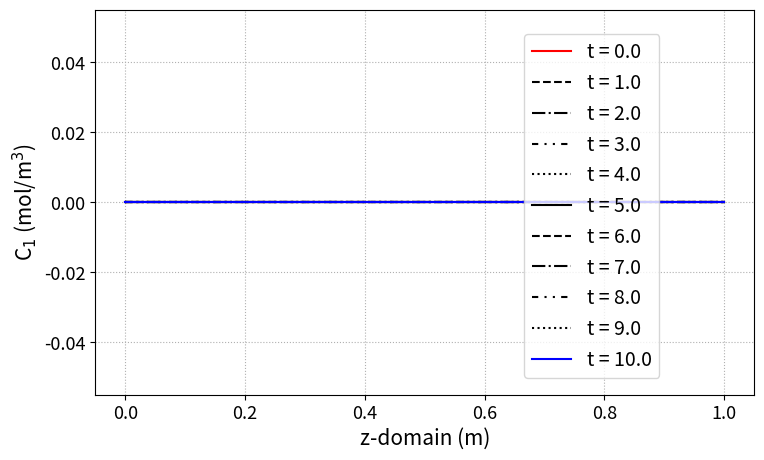
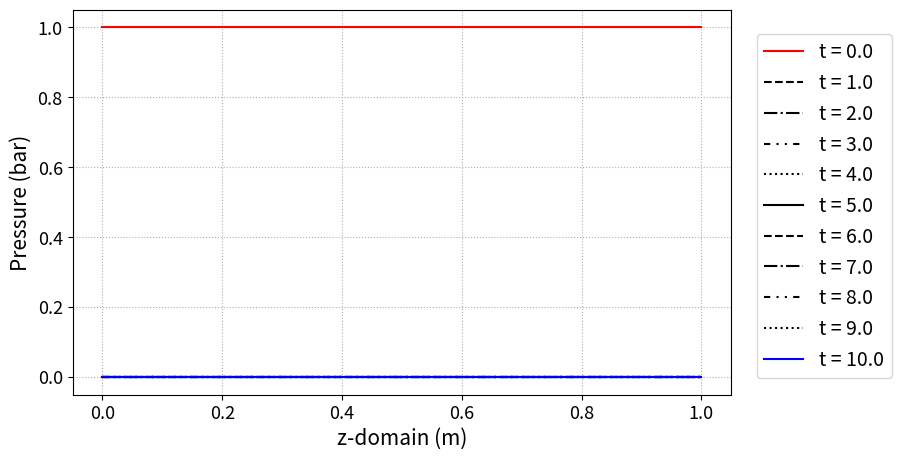

Python code for these plots, in order:

# %% Import packages
import numpy as np
#from numpy.lib.function_base import _parse_input_dimensions
from scipy.integrate import odeint
import matplotlib.pyplot as plt
import time
from scipy.interpolate import interp1d
 
# %% Global varaiebls
R_gas = 8.3145      # 8.3145 J/mol/K

# %% column (bed) class
def Ergun(C_array,T_array, M_molar, mu_vis, D_particle,epsi_void,d,dd,d_fo, N):
    rho_g = np.zeros(N)
    for c, m in zip(C_array, M_molar):
        rho_g = rho_g + m*c
    P = np.zeros(N)
    for cc in C_array: 
        P = P + cc*R_gas*T_array
    dP = d@P
    
    Vs_Vg = (1-epsi_void)/epsi_void
    A =1.75*rho_g/D_particle*Vs_Vg
    B = 150*mu_vis/D_particle**2*Vs_Vg**2
    C = dP
 
    ind_posi = B**2-4*A*C >= 0
    ind_nega = ind_posi == False
    v_pos = (-B[ind_posi]+ np.sqrt(B[ind_posi]**2-4*A[ind_posi]*C[ind_posi]))/(2*A[ind_posi])
    v_neg = (B[ind_nega] - np.sqrt(B[ind_nega]**2+4*A[ind_nega]*C[ind_nega]))/(2*A[ind_nega])
    
    v_return = np.zeros(N)
    v_return[ind_posi] = v_pos
    v_return[ind_nega] = v_neg
    
    dv_return = d_fo@v_return
    return v_return, dv_return

def Ergun_test(dP,M_molar, mu_vis, D_particle,epsi_void):
    rho_g = 40*M_molar
    Vs_Vg = (1-epsi_void)/epsi_void
    A =1.75*rho_g/D_particle*Vs_Vg*np.ones_like(dP)
    B = 150*mu_vis/D_particle**2*Vs_Vg**2*np.ones_like(dP)
    C = dP
 
    ind_posi = B**2-4*A*C >= 0
    ind_nega = ind_posi == False
    v_pos = (-B[ind_posi]+ np.sqrt(B[ind_posi]**2-4*A[ind_posi]*C[ind_posi]))/(2*A[ind_posi])
    v_neg = (B[ind_nega] - np.sqrt(B[ind_nega]**2+4*A[ind_nega]*C[ind_nega]))/(2*A[ind_nega])
    
    v_return = np.zeros_like(dP)
    v_return[ind_posi] = v_pos
    v_return[ind_nega] = v_neg
    
    return v_return


def change_node_fn(z_raw, y_raw, N_new):
    if isinstance(y_raw,list):
        fn_list = []
        y_return = []
        z_new = np.linspace(z_raw[0], z_raw[-1],N_new)
        for yr in y_raw:
            fn_tmp = interp1d(z_raw,yr)
            y_new_tmp = fn_tmp(z_new)
            y_return.append(y_new_tmp)
    elif len(y_raw.shape) == 1:
        yy = y_raw
        fn_tmp = interp1d(z_raw, yy, kind = 'cubic')
        z_new = np.linspace(z_raw[0], z_raw[-1],N_new)
        y_return = fn_tmp(z_new)
    elif len(y_raw.shape) == 2:
        yy = y_raw[-1,:]
        fn_tmp = interp1d(z_raw, yy, kind = 'cubic')
        z_new = np.linspace(z_raw[0], z_raw[-1],N_new)
        y_return = fn_tmp(z_new)
    else:
        print('Input should be 1d or 2d array.')
        return None
    return y_return

# %% Column class
class column:
    def __init__(self, L, A_cross, n_component, 
                 N_node = 11, E_balance = True):
        self._L = L
        self._A = A_cross
        self._n_comp = n_component
        self._N = N_node
        self._z = np.linspace(0,L,N_node)
        self._required = {'Design':True,
        'adsorbent_info':False,
        'gas_prop_info': False,
        'mass_trans_info': False,}
        if E_balance:
            self._required['thermal_info'] = False
        self._required['boundaryC_info'] = False
        self._required['initialC_info'] = False
        h = L/(N_node-1)
        h_arr = h*np.ones(N_node)
        self._h = h
 
        # FDM backward, 1st deriv
        d0 = np.diag(1/h_arr, k = 0)
        d1 = np.diag(-1/h_arr[1:], k = -1)
        d = d0 + d1
        d[0,:] = 0
        self._d = d
        
        # FDM foward, 1st deriv
        d0_fo = np.diag(-1/h_arr, k = 0)
        d1_fo = np.diag(1/h_arr[1:], k = 1)
        d_fo = d0_fo + d1_fo
        self._d_fo  = d_fo
 
        # FDM centered, 2nd deriv
        dd0 = np.diag(1/h_arr[1:]**2, k = -1)
        dd1 = np.diag(-2/h_arr**2, k = 0)
        dd2 = np.diag(1/h_arr[1:]**2, k = 1)
        dd = dd0 + dd1 + dd2
        dd[0,:]  = 0
        dd[-1,:] = 0
        self._dd = dd
 
    def __str__(self):
        str_return = '[[Current information included here]] \n'
        for kk in self._required.keys():
            str_return = str_return + '{0:16s}'.format(kk)
            if type(self._required[kk]) == type('  '):
                str_return = str_return+ ': ' + self._required[kk] + '\n'
            elif self._required[kk]:
                str_return = str_return + ': True\n'
            else:
                str_return = str_return + ': False\n'
        return str_return
 
 ### Before running the simulations ###

    def adsorbent_info(self, iso_fn, epsi = 0.3, D_particle = 0.01, rho_s = 1000,P_test_range=[0,10], T_test_range = [273,373]):
        T_test = np.linspace(T_test_range[0], T_test_range[1],self._N)
        p_test = []
        for ii in range(self._n_comp):
            p_tmp = P_test_range[0] + np.random.random(self._N)*(P_test_range[1] - P_test_range[0])
            p_test.append(p_tmp)        
        try:      
            iso_test = iso_fn(p_test, T_test)
            if len(iso_test) != self._n_comp:
                print('Output should be a list/narray including {} narray!'.format(self._n_comp))
            else:
                self._iso = iso_fn
                self._rho_s = rho_s
                self._epsi = epsi
                self._D_p =D_particle
                self._required['adsorbent_info'] = True
        except:
            print('You have problem in iso_fn')
            print('Input should be ( [p1_array,p2_array, ...] and T_array )')
            print('Output should be a list/narray including {} narray!'.format(self._n_comp))
        
        
    def gas_prop_info(self, Mass_molar, mu_viscosity):
        stack_true = 0
        if len(Mass_molar) == self._n_comp:
            stack_true = stack_true + 1
        else:
            print('The input variable should be a list/narray with shape ({0:d}, ).'.format(self._n_comp))
        if len(mu_viscosity) == self._n_comp:
            stack_true = stack_true + 1
        else:
            print('The input variable should be a list/narray with shape ({0:d}, ).'.format(self._n_comp))
        if stack_true == 2:
            self._M_m = Mass_molar
            self._mu = mu_viscosity
            self._required['gas_prop_info'] = True
    def mass_trans_info(self, k_mass_transfer, a_specific_surf, D_dispersion = 1E-8):
        stack_true = 0
        if np.isscalar(D_dispersion):
            D_dispersion = D_dispersion*np.ones(self._n_comp)
        if len(k_mass_transfer) == self._n_comp:
            if np.isscalar(k_mass_transfer[0]):
                order = 1
                self._order_MTC = 1
            else:
                order = 2
                self._order_MTC = 2
            stack_true = stack_true + 1
        else:
            print('The input variable should be a list/narray with shape ({0:d}, ).'.format(self._n_comp))
        if len(D_dispersion) == self._n_comp:
            stack_true = stack_true + 1
        else:
            print('The input variable should be a list/narray with shape ({0:d}, ).'.format(self._n_comp))
        if stack_true == 2:
            self._k_mtc = k_mass_transfer
            self._a_surf = a_specific_surf
            self._D_disp = D_dispersion
            self._required['mass_trans_info'] = True

    
    def thermal_info(self, dH_adsorption,
                     Cp_solid, Cp_gas, h_heat_transfer,
                     k_conduct = 0.0001, h_heat_ambient = 0, T_ambient = 298):
        stack_true = 0
        n_comp = self._n_comp
        if len(dH_adsorption) != n_comp:
            print('dH_adsorption should be ({0:d},) list/narray.'.format(n_comp))
        else:
            stack_true = stack_true + 1
        if len(Cp_gas) != n_comp:
            print('Cp_gas should be ({0:d},) list/narray.'.format(n_comp))            
        else:
            stack_true = stack_true + 1
        if np.isscalar(h_heat_transfer):
            stack_true = stack_true + 1
        else:
            print('h_heat_transfer should be scalar.')
        if stack_true == 3:
            self._dH = dH_adsorption
            self._Cp_s = Cp_solid
            self._Cp_g = Cp_gas
            self._h_heat = h_heat_transfer
            self._k_cond = k_conduct
            self._h_ambi = h_heat_ambient
            self._T_ambi = T_ambient
            self._required['thermal_info'] = True
 
    def boundaryC_info(self, P_outlet,
    P_inlet,T_inlet,y_inlet, Cv_in=1E-1,Cv_out=1E-3,
      Q_inlet=None, assigned_v_option = True, 
      foward_flow_direction =  True):
        self._Q_varying = False
        self._required['Flow direction'] = 'Foward'
        if foward_flow_direction == False:
            A_flip = np.zeros([self._N,self._N])
            for ii in range(self._N):
                A_flip[ii, -1-ii] = 1
            self._required['Flow direction'] = 'Backward'
            self._A_flip = A_flip
        if Q_inlet == None:
            assigned_v_option = False
        elif np.isscalar(Q_inlet) == False:
            assigned_v_option = True
            t = Q_inlet[0]
            Q = Q_inlet[1]
            f_Q_in = interp1d(t,Q)
            self._fn_Q = f_Q_in
            self._Q_varying = True
        try:
            if len(y_inlet) == self._n_comp:
                self._P_out = P_outlet
                self._P_in = P_inlet
                self._T_in = T_inlet
                self._y_in = y_inlet
                self._Q_in = Q_inlet
                self._Cv_in = Cv_in
                self._Cv_out = Cv_out
                self._const_v = assigned_v_option
                self._required['boundaryC_info'] = True
                if assigned_v_option:
                    self._required['Assigned velocity option'] = True
                else:
                    self._required['Assigned velocity option'] = False  
            else:
                print('The inlet composition should be a list/narray with shape (2, ).')
        except:
            print('The inlet composition should be a list/narray with shape (2, ).')    
 
    def initialC_info(self,P_initial, Tg_initial,Ts_initial, y_initial,q_initial):
        stack_true = 0
        if len(P_initial) != self._N:
            print('P_initial should be of shape ({},)'.format(self._N))
        else:
            stack_true = stack_true + 1
        if len(y_initial) != self._n_comp or len(y_initial[0]) != self._N:
            print('y_initial should be a list including {0} ({1},) array'.format(self._n_comp, self._N))
        else:
            stack_true = stack_true + 1
        if len(q_initial) != self._n_comp or len(q_initial[0]) != self._N:
            print('q_initial should be a list/array including {0} ({1},) array'.format(self._n_comp, self._N))
        else:
            stack_true = stack_true + 1
        if stack_true == 3:
            self._P_init = P_initial
            self._Tg_init = Tg_initial
            self._Ts_init = Ts_initial
            self._y_init = y_initial
            self._q_init = q_initial
            self._required['initialC_info'] = True               

## mass, momentum, and energy balance
    def run_mamo(self, t_max, n_sec = 5, CPUtime_print = False):
        tic = time.time()/60
        t_max_int = np.int32(np.floor(t_max), )
        self._n_sec = n_sec
        n_t = t_max_int*n_sec+ 1
        n_comp = self._n_comp
        C_sta = []
        for ii in range(n_comp):
            C_sta.append(self._y_in[ii]*self._P_in/R_gas/self._T_in*1E5)
        t_dom = np.linspace(0,t_max_int, n_t)
        if t_max_int < t_max:
            t_dom = np.concatenate((t_dom, [t_max]))
        #print(C1_sta)

        N = self._N
        h = self._h
        epsi = self._epsi
        a_surf = self._a_surf

        # Mass
        D_dis = self._D_disp
        k_mass = self._k_mtc

        # Heat
        dH = self._dH
        Cpg = self._Cp_g
        Cps = self._Cp_s

        h_heat = self._h_heat
        h_ambi = self._h_ambi
        T_ambi = self._T_ambi

        # other parmeters
        epsi = self._epsi
        rho_s = self._rho_s
        D_col = np.sqrt(self._A/np.pi)*2

        C_sta = []
        Cov_Cpg_in = 0
        for ii in range(n_comp):
            C_sta.append(self._y_in[ii]*self._P_in/R_gas/self._T_in*1E5)
            Cov_Cpg_in = Cov_Cpg_in + Cpg[ii]*C_sta[ii]

        '''
        2022 TO DO: 
        1) replace internal routine of def massmoebal(y,t): with other methods.
        2) replace isotherm fitting with pyiast functions
        '''
        def massmomebal(y,t):
            C = []
            q = []
            for ii in range(n_comp):
                C.append(y[ii*N:(ii+1)*N])
                q.append(y[n_comp*N + ii*N : n_comp*N + (ii+1)*N])

            # initialize array for temperature dat
            Tg = y[2*n_comp*N : 2*n_comp*N + N]         # array for gas phase temperature
            Ts = y[2*n_comp*N + N : 2*n_comp*N + 2*N]   # array for solid phase temperature
 
            # Array for concentration derivatives
            dC = []
            ddC = []

            # concentration/pressure array initialization
            C_ov = np.zeros(N)
            P_ov = np.zeros(N)
            P_part = []
            Mu = np.zeros(N)
            T = self._Tg_init
            
            # initialize temperature gradient
            dTg = self._d@Tg
            ddTs = self._dd@Ts

            # initialize concentration/pressure/viscosity for each species (n_comp)
            for ii in range(n_comp):
                dC.append(self._d@C[ii])
                ddC.append(self._dd@C[ii])
                P_part.append(C[ii]*R_gas*T/1E5) # in bar 0.0.8
                C_ov = C_ov + C[ii]
                P_ov = P_ov + C[ii]*R_gas*T
                Mu = C[ii]*self._mu[ii]
            Mu = Mu/C_ov    

            # Ergun equation
            v, dv = Ergun(C,Tg,self._M_m,Mu,self._D_p,epsi,self._d,self._dd,self._d_fo, self._N)
            
            # Solid phase concentration
            qsta = self._iso(P_part, Tg) # partial pressure in bar
            dqdt = []
            if self._order_MTC == 1:
                for ii in range(n_comp):
                    dqdt_tmp = self._k_mtc[ii]*(qsta[ii] - q[ii])*self._a_surf      # linear driving force (LDF) model
                    dqdt.append(dqdt_tmp)
            elif self._order_MTC == 2:      # second order mass transfer definition. need reference for the form of equation below
                for ii in range(n_comp):
                    dqdt_tmp = self._k_mtc[ii][0]*(qsta[ii] - q[ii])*self._a_surf + self._k_mtc[ii][1]*(qsta[ii] - q[ii])**2*self._a_surf
                    dqdt.append(dqdt_tmp)
            # Valve equations (v_in and v_out)
            #P_in = (C1_sta + C2_sta)*R_gas*T_gas

            # interstitial velocity in z-direction
            if self._const_v:
                v_in = self._Q_in/epsi/self._A      #
            else:
                v_in = max(self._Cv_in*(self._P_in - P_ov[0]/1E5), 0 )  # pressure in bar           
            v_out = max(self._Cv_out*(P_ov[-1]/1E5 - self._P_out), 0 )  # pressure in bar
            
            D_dis = self._D_disp
            h = self._h
            # Gas phase mass balance: dc_i/dt = d/dz (cD_L*dy/dz + c_i*v) - (1-epsion)/epsilon * dq_i/dt
            dCdt = []
            for ii in range(n_comp):
                dCdt_tmp = -v*dC[ii] -C[ii]*dv + D_dis[ii]*ddC[ii] - (1-epsi)/epsi*rho_s*dqdt[ii]
                #dCdt_tmp[0] = +(v_in*C_sta[ii] - v[1]*C[ii][0])/h - (1-epsi)/epsi*rho_s*dqdt[ii][0]
                #dCdt_tmp[-1]= +(v[-1]*C[ii][-2]- v_out*C[ii][-1])/h - (1-epsi)/epsi*rho_s*dqdt[ii][-1]
                dCdt_tmp[0] = v_in*(C_sta[ii]-C[ii][0])/h- (1-epsi)/epsi*rho_s*dqdt[ii][0]
                dCdt_tmp[-1]= +(v_out+v[-1])/2*(C[ii][-2]- C[ii][-1])/h - (1-epsi)/epsi*rho_s*dqdt[ii][-1]
                dCdt.append(dCdt_tmp)

            '''
            Gas phase energy (temperature) balance: 
            
            (1-epsilon)/epsilon * (rho_s*Cp_solid+Cp_adsorbed*sum(q_ii))*dTdt = K_z/epsilon*ddTdz - Cp_gas/R*1/dz*(nu*P)-Cp_gas/R*dPdt ...
            - (1 - epsilon)/epsilon * Cp_adsorbed * T * sum(dq_i/dt) + (1 - epsilon)/epsilon*sum(-dH_i*dq_idt) - 2*h_in/(epsilon*r_in)*(T - T_w)

            rho_s: density of adsorbent
            Cp_solid: specific heat capacity of the adsorbent
            Cp_adsorbed: specific heat capacity of the adsorbed phase
            Cp_gas: specific heat capacity of the gas phase
            K_z: the effective gas thermal conductivity
            dH_i: the heat of adsorption of component i
            h_in: the overall insdie heat-transfer coefficient
            r_in: the inner radius of the column
            T_w: wall temperature

            Equation (9) from Indistrual & Engineering Chemistry Research 2016, 55, 5993 - 6005
            
            '''
            Cov_Cpg = np.zeros(N)   # heat capacity (overasll) J/K/m^3
            for ii in range(n_comp):
                Cov_Cpg = Cov_Cpg + Cpg[ii]*C[ii]
            dTgdt = -v*dTg + h_heat*a_surf/epsi*(Ts - Tg)/(Cov_Cpg)
            for ii in range(n_comp):
                dTgdt = dTgdt - Cpg[ii]*Tg*D_dis[ii]*ddC[ii]/Cov_Cpg
                dTgdt = dTgdt + Tg*self._rho_s*(1 - epsi)/epsi*Cpg[ii]*dqdt[ii]/Cov_Cpg
                dTgdt = dTgdt + h_ambi*4/epsi/D_col*(T_ambi - Tg)/Cov_Cpg
            
            # boundary conditions for energy balance
            dTgdt[0] = h_heat*a_surf/epsi*(Ts[0] - Tg[0])/Cov_Cpg[0]
            dTgdt[0] = dTgdt[0] + v_in*(self._T_in - Tg[0])/h               
            dTgdt[-1] = h_heat*a_surf/epsi*(Ts[-1] - Tg[-1])/Cov_Cpg[-1]    
            dTgdt[-1] = dTgdt[-1] + (v[-1]+v_out)/2*(Tg[-2]-Tg[-1])/h       
            for ii in range(n_comp):
                dTgdt[0] = dTgdt[0] - Tg[0]*Cpg[ii]*dCdt[ii][0]/Cov_Cpg[0]
                dTgdt[-1] = dTgdt[-1] - Tg[-1]*Cpg[ii]*dCdt[ii][-1]/Cov_Cpg[-1]
            dTsdt = (self._k_cond*ddTs + h_heat*a_surf/(1 - epsi)*(Tg-Ts))/self._rho_s/Cps
            for ii in range(n_comp):
                dTsdt = dTsdt + abs(dH[ii])*dqdt[ii]/Cps

            dydt_tmp = dCdt+dqdt+[dTgdt] + [dTsdt]
            dydt = np.concatenate(dydt_tmp)
            return dydt

        C_init = []
        q_init = []
        for ii in range(n_comp):
            C_tmp = self._y_init[ii]*self._P_init*1E5/R_gas/self._Tg_init
            C_init.append(C_tmp)
            q_tmp = self._q_init[ii]
            q_init.append(q_tmp)
 
        tic = time.time()/60
        if self._required['Flow direction'] == 'Backward':
            for ii in range(n_comp):
                C_init[ii] = self._A_flip@C_init[ii]
                q_init[ii] = self._A_flip@q_init[ii]
            y0_tmp = C_init + q_init + [self._A_flip@self._Tg_init] + [self._A_flip@self._Ts_init]
        else:
            y0_tmp = C_init + q_init + [self._Tg_init] + [self._Ts_init]
        y0 = np.concatenate(y0_tmp)

        '''
        Now solve the systems of ODEs using odeint
        '''        
        #RUN
        y_result = odeint(massmomebal,y0,t_dom,)
        
        if self._required['Flow direction'] == 'Backward':
            y_tmp = []
            for ii in range(n_comp*2):
                mat_tmp = y_result[:, ii*N : (ii+1)*N]
                y_tmp.append(mat_tmp@self._A_flip)
            y_flip = np.concatenate(y_tmp, axis = 1)
            y_result = y_flip 
        self._y = y_result
        self._t = t_dom
        toc = time.time()/60 - tic
        self._CPU_min = toc
        self._Tg_res = np.ones([len(self._t), 1])@np.reshape(self._Tg_init,[1,-1])
        #self._Tg_res = y_result[:,n_comp*2*N : n_comp*2*N+N] # check if this line can replace the line immediately above
        if CPUtime_print:
            print('Simulation of this step is completed.')
            print('This took {0:9.3f} mins to run. \n'.format(toc))       
        return y_result, self._z, t_dom

    def Q_valve(self, draw_graph = False, y = None):
        N = self._N
        if self._required['Flow direction'] == 'Backward':
            Cv_0 = self._Cv_out
            Cv_L = self._Cv_in
        else:
            Cv_0 = self._Cv_in
            Cv_L = self._Cv_out
            
        if y == None:
            y = self._y
        P_0 = (y[:,0] + y[:,N])*R_gas*self._Tg_res[:,0]/1E5
        P_L = (y[:,N-1] + y[:,2*N-1])*R_gas*self._Tg_res[:,-1]/1E5
        
        if self._required['Flow direction'] == 'Backward':
            if self._required['Assigned velocity option']:
                v_L = self._Q_in*np.ones(len(self._t))/self._A/self._epsi
            else:
                v_L = Cv_L*(self._P_in - P_L)
            v_0 = Cv_0*(P_0 - self._P_out)
        else:
            if self._required['Assigned velocity option']:
                v_0 = self._Q_in*np.ones(len(self._t))/self._A/self._epsi
            else:
                v_0 = Cv_0*(self._P_in - P_0)
            v_L = Cv_L*(P_L - self._P_out)
        Q_0 = v_0*self._A * self._epsi
        Q_0[Q_0 < 0] = 0
        Q_L = v_L*self._A * self._epsi
        Q_L[Q_L < 0] = 0
 
        if draw_graph:
            plt.figure(figsize = [6.5,5], dpi = 90)
            plt.plot(self._t, Q_0,
            label = 'Q at z = 0', linewidth = 2)
            plt.plot(self._t, Q_L, 
            label = 'Q at z = L', linewidth = 2)
            plt.legend(fontsize = 14)
            plt.xlabel('time (sec)', fontsize = 15)
            plt.ylabel('volumetric flowrate (m$^{3}$/sec)', fontsize =15)
            plt.xticks(fontsize = 14)
            plt.yticks(fontsize = 14)
        return Q_0, Q_L
    '''
    breakthrough function is broken. It only works when the adsorber has finite pressure and mole component of gas mixture that is being fed.
    Fix is needed so that the initial concentration/pressure is based on helium gas.
    '''
    def breakthrough(self, draw_graph = False):
        N = self._N
        n_comp = self._n_comp
        C_end =[]                                   # initialize an empty array for concentration at z = L
        C_ov = np.zeros(len(self._t))               # initialize all zero-ed array for concentration throughout all time
        for ii in range(n_comp):                    # goes through each component, here ii = 0 is CO and ii = 1 is CO2
            Cend_tmp = self._y[:,(ii+1)*N-1]        # self._y is a 2-dimensional array where [concentration, species]
            C_end.append(Cend_tmp)                  # check this suspicious operation
            C_ov = C_ov + Cend_tmp
        y = []                                      # initialize an empty array for concentration
        fn_y = []                                   # initialize an empty array for ???
        for ii in range(n_comp):
            y_tmp = C_end[ii]/C_ov                  # convert to mole fraction
            y.append(y_tmp)
            fn_tmp = interp1d(self._t, y_tmp, kind = 'cubic' ) 
            fn_y.append(fn_tmp)
        if draw_graph:
            t_dom = np.linspace(self._t[0], self._t[-1],1001) # get run time for the simulation
            print(t_dom)
            y_again = []
            plt.figure(figsize = [8,5], dpi = 90)
            for ii in range(n_comp):
                y_ag_tmp = fn_y[ii](t_dom)
                y_again.append(y_ag_tmp)
                plt.plot(t_dom, y_ag_tmp,
                         label = 'Component{0:2d}'.format(ii+1),
                         linewidth = 2 )            
            plt.legend(fontsize = 14)
            plt.xlabel('time (sec)', fontsize = 15)
            plt.ylabel('mole fraction (mol/mol)', fontsize =15)
            plt.xticks(fontsize = 14)
            plt.yticks(fontsize = 14)
    
        return fn_y
 
    def Graph(self, every_n_sec, index, 
              loc = [1,1], yaxis_label = None, 
              file_name = None, 
              figsize = [7,5], dpi = 85, y = None,):
        N = self._N
        one_sec = self._n_sec
        n_show = one_sec*every_n_sec
        if y == None:
            y = self._y
        lstyle = ['-','--','-.',(0,(3,3,1,3,1,3)),':']
        fig, ax = plt.subplots(figsize = figsize, dpi = 90)
        cc= 0
        lcolor = 'k'
        for j in range(0,len(self._y), n_show):
            if j <= 1:
                lcolor = 'r'
            elif j >= len(self._y)-n_show:
                lcolor = 'b'
            else:
                lcolor = 'k'
            ax.plot(self._z,self._y[j, index*N:(index+1)*N],
            color = lcolor, linestyle = lstyle[cc%len(lstyle)],
            label = 't = {}'.format(self._t[j]))
            cc = cc + 1
        fig.legend(fontsize = 14,bbox_to_anchor = loc)
        ax.set_xlabel('z-domain (m)', fontsize = 15)
        if yaxis_label == None:
            ylab = 'Variable index = {}'.format(index)
            ax.set_ylabel(ylab, fontsize = 15)
        else:
            ax.set_ylabel(yaxis_label, fontsize = 15)
        plt.xticks(fontsize = 13)
        plt.yticks(fontsize = 13)
        plt.grid(linestyle = ':')
        if file_name != None:
            fig.savefig(file_name, bbox_inches='tight')
        
        return fig, ax
        
    def Graph_P(self, every_n_sec, loc = [1,1], 
                yaxis_label = 'Pressure (bar)',
                file_name = None, 
                figsize = [7,5], dpi = 85, y = None,):
        N = self._N
        one_sec = self._n_sec
        n_show = one_sec*every_n_sec
        if y == None:
            y = self._y
        lstyle = ['-','--','-.',(0,(3,3,1,3,1,3)),':']
        P = np.zeros(N)
        for ii in range(self._n_comp):
            P = P + self._y[:,(ii)*N:(ii+1)*N]*R_gas*self._Tg_res/1E5
        fig, ax = plt.subplots(figsize = figsize, dpi = dpi)
        cc= 0
        for j in range(0,len(self._y), n_show):
            if j <= 1:
                lcolor = 'r'
            elif j >= len(self._y)-n_show:
                lcolor = 'b'
            else:
                lcolor = 'k'
            ax.plot(self._z,P[j, :],
            color = lcolor, linestyle = lstyle[cc%len(lstyle)],
            label = 't = {}'.format(self._t[j]))
            cc = cc + 1
        fig.legend(fontsize = 14, bbox_to_anchor = loc)
        ax.set_xlabel('z-domain (m)', fontsize = 15)
        ax.set_ylabel(yaxis_label, fontsize = 15)
        plt.xticks(fontsize = 13)
        plt.yticks(fontsize = 13)
        plt.grid(linestyle = ':')
        if file_name != None:
            fig.savefig(file_name, bbox_inches='tight')
        return fig, ax    


# %% When only this code is run (name == main)
if __name__ == '__main__':
    N = 21
    A_cros = 0.031416
    L = 1
    c1 = column(L,A_cros, n_component = 2,N_node = N)

    ## Adsorbent
    isopar1 = [3.0, 1]
    isopar2 = [1.0, 0.5]
    def iso_fn_test(P,T):
        b1 = isopar1[1]*np.exp(30E3/8.3145*(1/T-1/300))
        b2 = isopar2[1]*np.exp(20E3/8.3145*(1/T-1/300))
        denom = 1 + b1*P[0] + b2*P[1]
        numor0 = isopar1[0]*b1*P[0]
        numor1 = isopar2[0]*b2*P[1]
        q_return = [numor0/denom, numor1/denom]
        return q_return
 
    epsi_test = 0.4         # macroscopic void fraction (m^3/m^3)
    D_particle_dia = 0.01   # particle diameter (m)
    rho_s_test = 1100       # solid density (kg/mol)
    c1.adsorbent_info(iso_fn_test,epsi_test,D_particle_dia, rho_s_test)
 
    M_m_test  = [0.044, 0.028]      ## molar mass    (kg/mol)
    mu_test = [1.47E-5, 1.74E-5]    ## gas viscosity (Pa sec)
    c1.gas_prop_info(M_m_test, mu_test)
 
    ## Mass transfer coefficients
    D_dis_test = [1E-6, 1E-6]   # m^2/sec
    k_MTC = [1.0, 1.0]        # m/sec
    a_surf = 400                # m^2/m^3
    c1.mass_trans_info(k_MTC, a_surf, D_dis_test)

    ## Thermal properties
    Del_H = [30E3, 20E3]    # J/mol
    Cp_s = 935              # J/kg/K
    Cp_g = [37.22, 29.15]   # J/mol/K
    h_heat = 100            # J/sec/m^2/K
    c1.thermal_info(Del_H,Cp_s,Cp_g,h_heat,)

    ## Boundary condition
    Pin_test = 5.5      # inlet pressure (bar)
    yin_test = [1, 0]   # inlet composition (mol/mol)
    Tin_test = 300      # inlet temperature (K)
    Q_in_test = 0.02*0.031416*0.3  # volumetric flowrate (m^3/sec)
    Cvin_test = 5E-2    # inlet valve constant (m/sec/bar)
 
    Pout_test = 1       # outlet pressure (bar)
    Cvout_test = 2E-2   # outlet valve constant (m/sec/bar)
    c1.boundaryC_info(Pout_test,Pin_test,Tin_test,yin_test,
    Cvin_test,Cvout_test,Q_in_test,assigned_v_option = True)
 
    #c1.boundaryC_info(Pout_test, Pin_test,Tin_test,yin_test,Cvin_test)
 
    ## Initial condition
    P_init = 1*np.ones(N)                   # initial pressure (bar)
    y_init = [0*np.ones(N), 1*np.ones(N)]   # initial composition (mol/mol)
    T_init = 300*np.ones(N)                 # initial temperature (K)
    q_init = iso_fn_test([P_init*y_init[0],
    P_init*y_init[1]],T_init)               # initial uptake
    c1.initialC_info(P_init, T_init, T_init,y_init,q_init)
    
    ## print here
    print(c1)
    c1.run_mamo(10,CPUtime_print = True)
    c1.Graph(
        1,0,loc = [0.8,0.85], 
        yaxis_label=r'C$_{1}$ (mol/m$^{3}$)',
        figsize = [8.5,5])
    c1.Graph_P(
        1, loc = [1.1,0.85],
        figsize = [8.5,5],)
    plt.show( )
    
# %%
